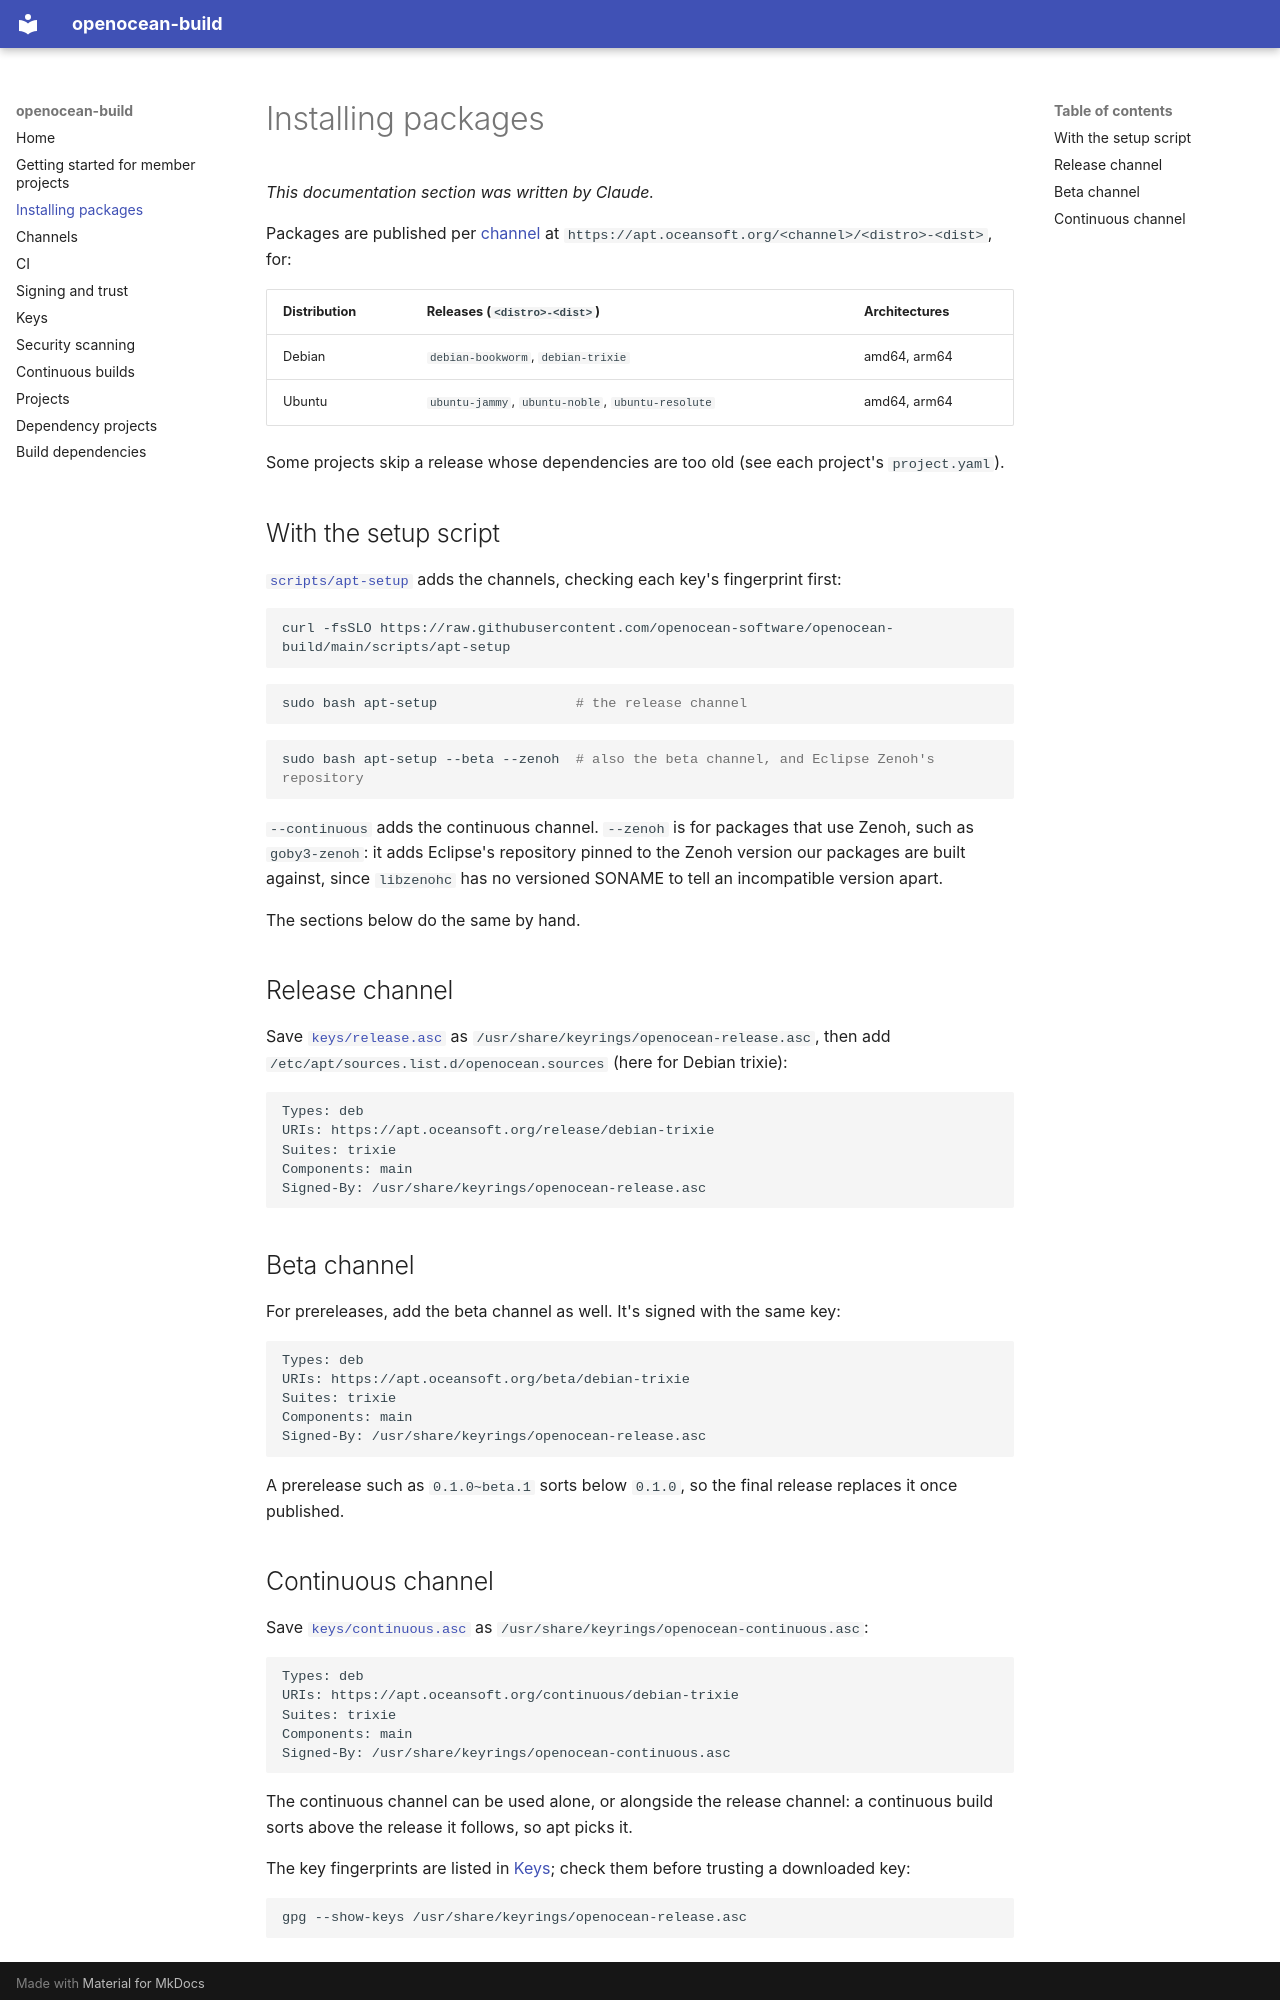

repository: openocean-software/openocean-build · page: installing/index.html · generator: mkdocs

# Installing packages

*This documentation section was written by Claude.*

Packages are published per [channel](channels.md) at `https://apt.oceansoft.org/<channel>/<distro>-<dist>`, for:

| Distribution | Releases (`<distro>-<dist>`) | Architectures |
|---|---|---|
| Debian | `debian-bookworm`, `debian-trixie` | amd64, arm64 |
| Ubuntu | `ubuntu-jammy`, `ubuntu-noble`, `ubuntu-resolute` | amd64, arm64 |

Some projects skip a release whose dependencies are too old (see each project's `project.yaml`).

## With the setup script

[`scripts/apt-setup`](https://github.com/openocean-software/openocean-build/blob/main/scripts/apt-setup) adds the channels, checking each key's fingerprint first:

```bash
curl -fsSLO https://raw.githubusercontent.com/openocean-software/openocean-build/main/scripts/apt-setup
```

```bash
sudo bash apt-setup                 # the release channel
```

```bash
sudo bash apt-setup --beta --zenoh  # also the beta channel, and Eclipse Zenoh's repository
```

`--continuous` adds the continuous channel. `--zenoh` is for packages that use Zenoh, such as `goby3-zenoh`: it adds Eclipse's repository pinned to the Zenoh version our packages are built against, since `libzenohc` has no versioned SONAME to tell an incompatible version apart.

The sections below do the same by hand.

## Release channel

Save [`keys/release.asc`](https://github.com/openocean-software/openocean-build/blob/main/keys/release.asc) as `/usr/share/keyrings/openocean-release.asc`, then add `/etc/apt/sources.list.d/openocean.sources` (here for Debian trixie):

```
Types: deb
URIs: https://apt.oceansoft.org/release/debian-trixie
Suites: trixie
Components: main
Signed-By: /usr/share/keyrings/openocean-release.asc
```

## Beta channel

For prereleases, add the beta channel as well. It's signed with the same key:

```
Types: deb
URIs: https://apt.oceansoft.org/beta/debian-trixie
Suites: trixie
Components: main
Signed-By: /usr/share/keyrings/openocean-release.asc
```

A prerelease such as `0.1.0~beta.1` sorts below `0.1.0`, so the final release replaces it once published.
